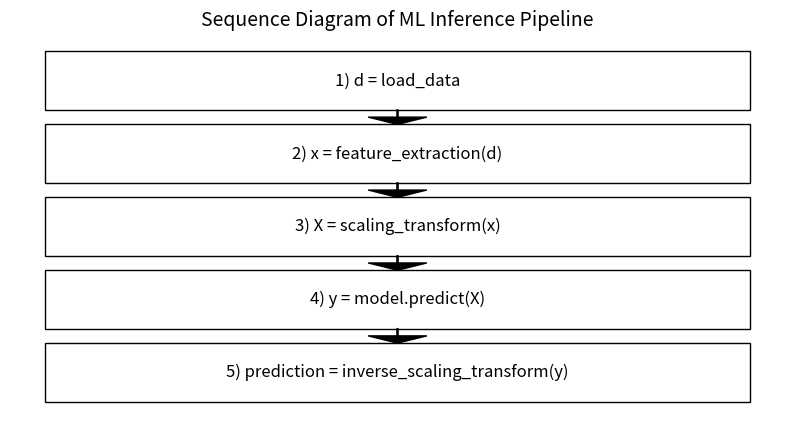

This chart was generated by the following Python code:
import matplotlib.pyplot as plt
import matplotlib.patches as patches

# Create the plot
fig, ax = plt.subplots(figsize=(10, 5))
ax.axis('off')

# Define the steps and positions
steps = [
    "1) d = load_data",
    "2) x = feature_extraction(d)",
    "3) X = scaling_transform(x)",
    "4) y = model.predict(X)",
    "5) prediction = inverse_scaling_transform(y)"
]
y_positions = [5, 4, 3, 2, 1]

# Draw rectangles and add step text inside
rect_height = 0.8
space_between_arrows = 0.4  # Increase space between rectangles and arrows
for step, y_pos in zip(steps, y_positions):
    rect = patches.Rectangle((0.2, y_pos - rect_height / 2), 0.6, rect_height, edgecolor="black", facecolor="white")
    ax.add_patch(rect)
    ax.text(0.5, y_pos, step, fontsize=12, va='center', ha='center')

# Draw arrows with proper spacing
arrow_start_x = 0.5  # Center x for arrows
for i in range(len(steps) - 1):
    start_y = y_positions[i] - (rect_height / 2) - space_between_arrows +0.4
    end_y = y_positions[i + 1] + (rect_height / 2) + space_between_arrows +0.5
    ax.arrow(arrow_start_x, start_y, 0, end_y - start_y - space_between_arrows * 2, 
             head_width=0.05, head_length=0.1, fc='black', ec='black')

plt.title("Sequence Diagram of ML Inference Pipeline", fontsize=14)
plt.show()
